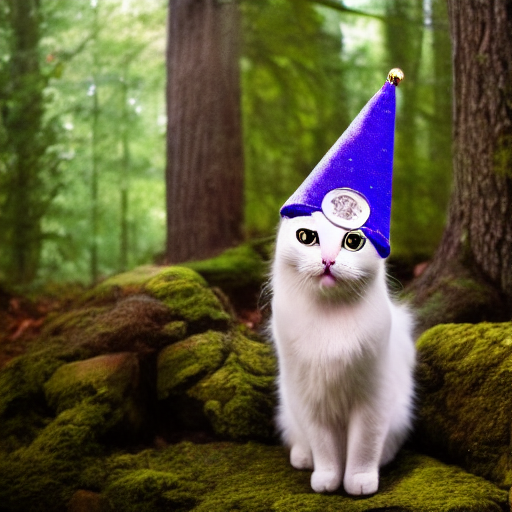
Generation parameters embedded in this image by ComfyUI (PNG 'prompt' text chunk: the API-format workflow graph, JSON):
{"3":{"inputs":{"seed":461220675634291,"steps":20,"cfg":8.0,"sampler_name":"euler","scheduler":"normal","denoise":1.0,"model":["4",0],"positive":["6",0],"negative":["7",0],"latent_image":["5",0]},"class_type":"KSampler","_meta":{"title":"KSampler"}},"4":{"inputs":{"ckpt_name":"v1-5-pruned-emaonly-fp16.safetensors"},"class_type":"CheckpointLoaderSimple","_meta":{"title":"Load Checkpoint"}},"5":{"inputs":{"width":512,"height":512,"batch_size":1},"class_type":"EmptyLatentImage","_meta":{"title":"Empty Latent Image"}},"6":{"inputs":{"text":"A cute cat wearing a wizard hat, casting a magical spell in a fantasy forest.","clip":["4",1]},"class_type":"CLIPTextEncode","_meta":{"title":"CLIP Text Encode (Prompt)"}},"7":{"inputs":{"text":"text, watermark","clip":["4",1]},"class_type":"CLIPTextEncode","_meta":{"title":"CLIP Text Encode (Prompt)"}},"8":{"inputs":{"samples":["3",0],"vae":["4",2]},"class_type":"VAEDecode","_meta":{"title":"VAE Decode"}},"9":{"inputs":{"filename_prefix":"ComfyUI","images":["8",0]},"class_type":"SaveImage","_meta":{"title":"Save Image"}}}